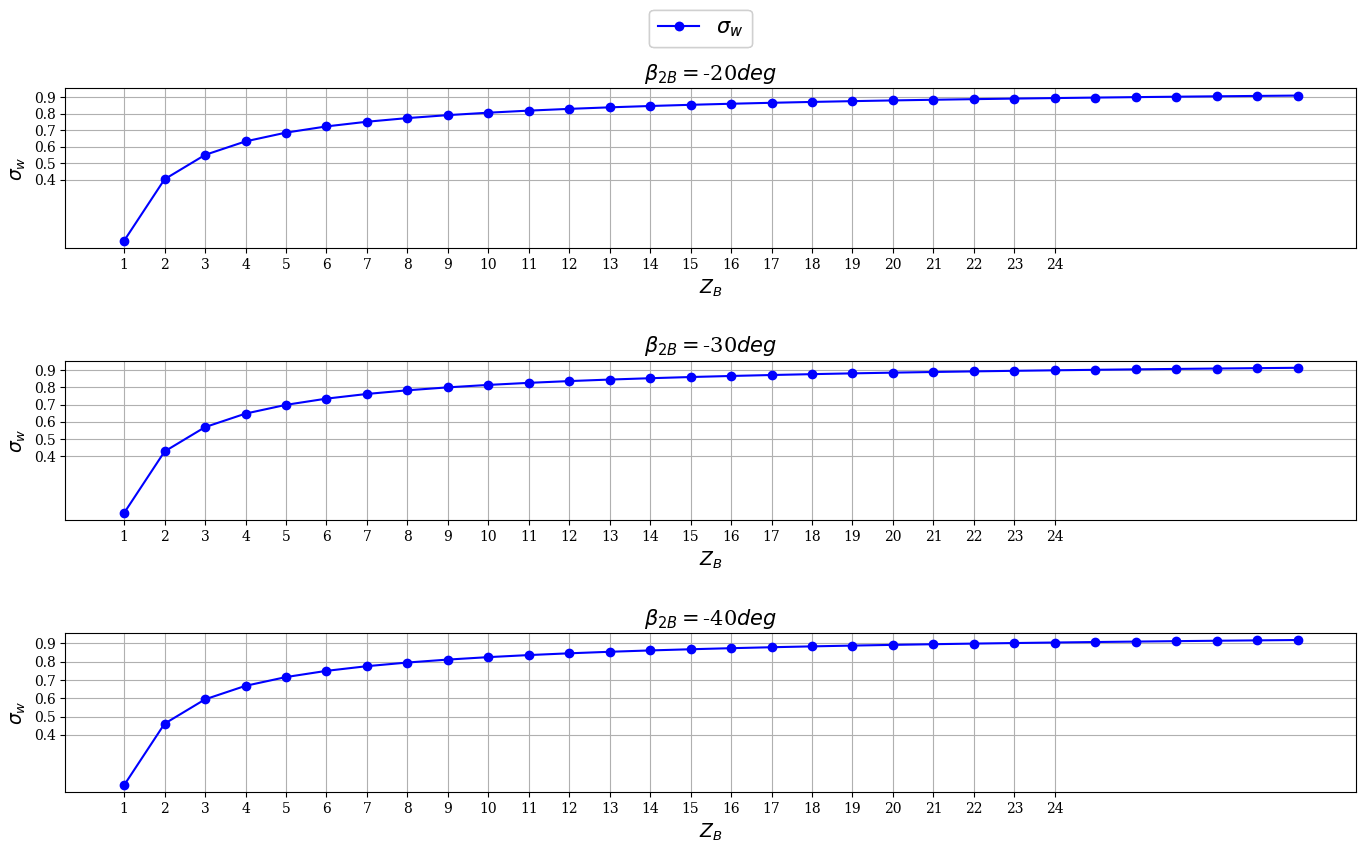
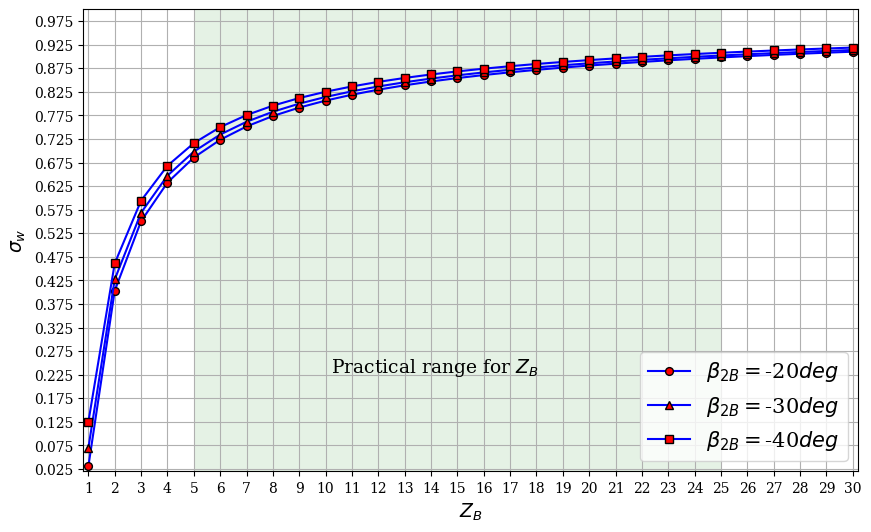

The script that saved these images, in order:
import matplotlib.pyplot as plt
import numpy as np
import math

# plt.rc('text', usetex=True)
plt.rc('font', family='serif')

r1Divr2 = np.arange(0, 1.1, 0.1)

ZB = np.arange(0, 31, 1)
beta2b = np.arange(-20, -41, -10)
sigma = np.zeros((r1Divr2.shape))
sigmaW = np.zeros(ZB.shape)
sigW = np.zeros(( np.shape(ZB)[0], np.shape(beta2b)[0] ) )

limit = sigmaW
ylims = [ [0, 0.47], [0, 1.3], [0, 5.7], [0, 19]  ]
color = ['r-', 'b-', 'k-', 'm-']
colorLimit = ['r--', 'b--', 'k--', 'm--']
fig, axs = plt.subplots(len(beta2b))
fig.set_figwidth(15)
fig.set_figheight(9)


fig.tight_layout(pad=6)

for k in range(0, len(beta2b), 1):
    
    b = beta2b[k]

    for j in range(len(ZB)):
        zb = ZB[j]
        sigmaW[j] = 1 - (math.sqrt(math.cos(np.deg2rad(b)) ) ) / (zb **0.7)
        sigW[j, k] = sigmaW[j]
    title = r'$\beta_{2B} =$' + str(b) + r'$ deg$'
    axs[k].plot(ZB, sigmaW, '-bo' )

    axs[k].set_xlabel(r'$Z_B$', fontsize = 13.5)
    axs[k].set_ylabel(r'$\sigma _w$',  fontsize = 13.5)

    # axs[j].axis([min(r1Divr2), max(r1Divr2), yl[0], yl[1] ]) #, -1, 5])
    axs[k].set_xticks(np.arange(1, 25, 1))
    axs[k].set_yticks(np.arange(0.4, 1, 0.1))
    fig.legend([r'$\sigma_{w}$'], fontsize=15, ncol=3, loc='upper center', bbox_to_anchor=(0.5, 1))

    axs[k].set_title(title, fontsize = 15)
    axs[k].grid(True)
        
figW ,axW  = plt.subplots(figsize=(10, 6))
plt.grid()
shapes = ['-bo', '-b^', '-bs']
legendW = [r'$\beta_{2B} =$' + str(beta2b[0]) + r'$ deg$', r'$\beta_{2B} =$' + str(beta2b[1]) + r'$ deg$', r'$\beta_{2B} =$' + str(beta2b[2]) + r'$ deg$'] 
plt.legend(legendW)
for k in range(np.shape(sigW)[1]):
    # axW.plot(ZB, sigW[:, k], '-b') #, label=legendW[k])
    axW.plot(ZB, sigW[:, k], shapes[k], markersize=5.6, markerfacecolor = 'red', markeredgecolor='black') 


axW.legend(legendW, fontsize=15, loc='lower right')
axW.set_xlabel(r'$Z_B$', fontsize = 13.5)
axW.set_ylabel(r'$\sigma _w$',  fontsize = 13.5)
axW.axis([.8, 30.2, 0.02, 1])
axW.set_xticks(np.arange(1, np.shape(ZB)[0], 1))
axW.set_yticks(np.arange(0.025, 1, 0.05))
axW.axvspan(5, 25, facecolor='g', alpha=0.1)
axW.annotate(r'Practical range for $Z_B$', fontsize = 13.5, xy=(10.2, 0.229))


plt.show(block=True)

















